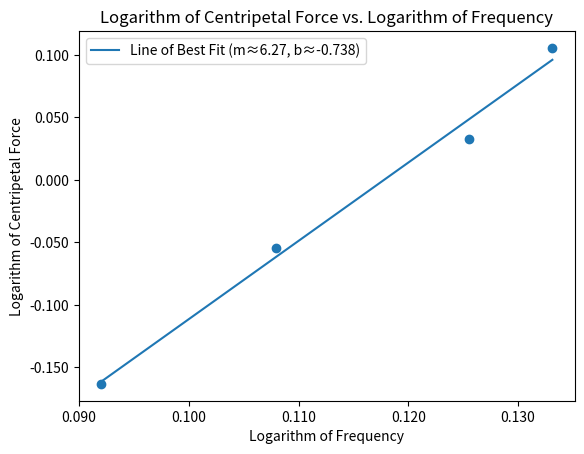

Recreate this plot in Python.
import matplotlib.pyplot as plt
from matplotlib.ticker import FuncFormatter
import numpy as np

def best_fit(x, y):
    xbar = sum(x)/len(x)
    ybar = sum(y)/len(y)
    n = len(x) # or len(Y)

    numer = sum([xi*yi for xi,yi in zip(x, y)]) - n * xbar * ybar
    denum = sum([xi**2 for xi in x]) - n * xbar**2

    m = numer / denum
    b = ybar - m * xbar

    rnumer = sum([(xi - xbar) * (yi - ybar) for xi,yi in zip(x, y)])
    rdenum = (sum([(xi - xbar)**2 for xi in x]) * sum([(yi - ybar)**2 for yi in y])) ** (1/2)

    r = rnumer / rdenum

    return m, b, r

f, ax = plt.subplots(1)

def sigs(value, tick_number=0):
    return f"{value:#.3f}"

x = np.array([1/0.736, 1/0.749, 1/0.780, 1/0.809])
y = np.array([1.2753, 1.0791, 0.8829, 0.6867])

x = [np.log10(_) for _ in x]
y = [np.log10(_) for _ in y]

ax.scatter(x, y)

m, b, r = best_fit(x, y)

yfit = [m * xi + b for xi in x]

ax.plot(x, yfit, label=f"Line of Best Fit (m≈{m:.3g}, b≈{sigs(b)})")

plt.gca().xaxis.set_major_formatter(FuncFormatter(sigs))
plt.gca().yaxis.set_major_formatter(FuncFormatter(sigs))

ax.set_ylabel("Logarithm of Centripetal Force")
ax.set_xlabel("Logarithm of Frequency")

plt.title("Logarithm of Centripetal Force vs. Logarithm of Frequency")

plt.legend()

print(f"r: {r}")
print(f"m: {m}")
print(f"b: {b}")

plt.show()
